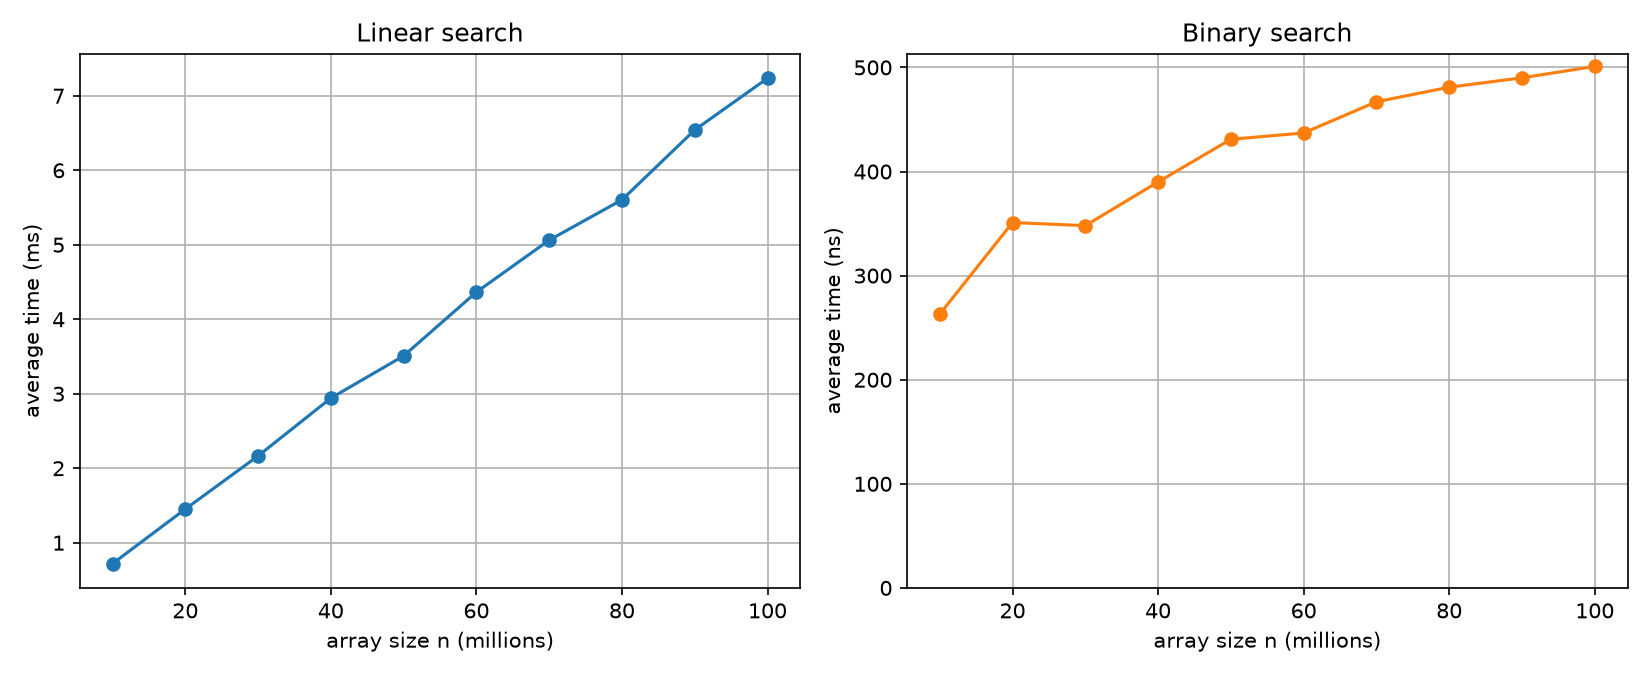

The file beside this chart, header and first rows:
n, linear_ms, binary_ns
10000000, 0.719, 263
20000000, 1.451, 351
30000000, 2.165, 348
40000000, 2.941, 390
50000000, 3.508, 431
60000000, 4.364, 437
70000000, 5.062, 467
80000000, 5.603, 481
90000000, 6.541, 490
100000000, 7.235, 501
